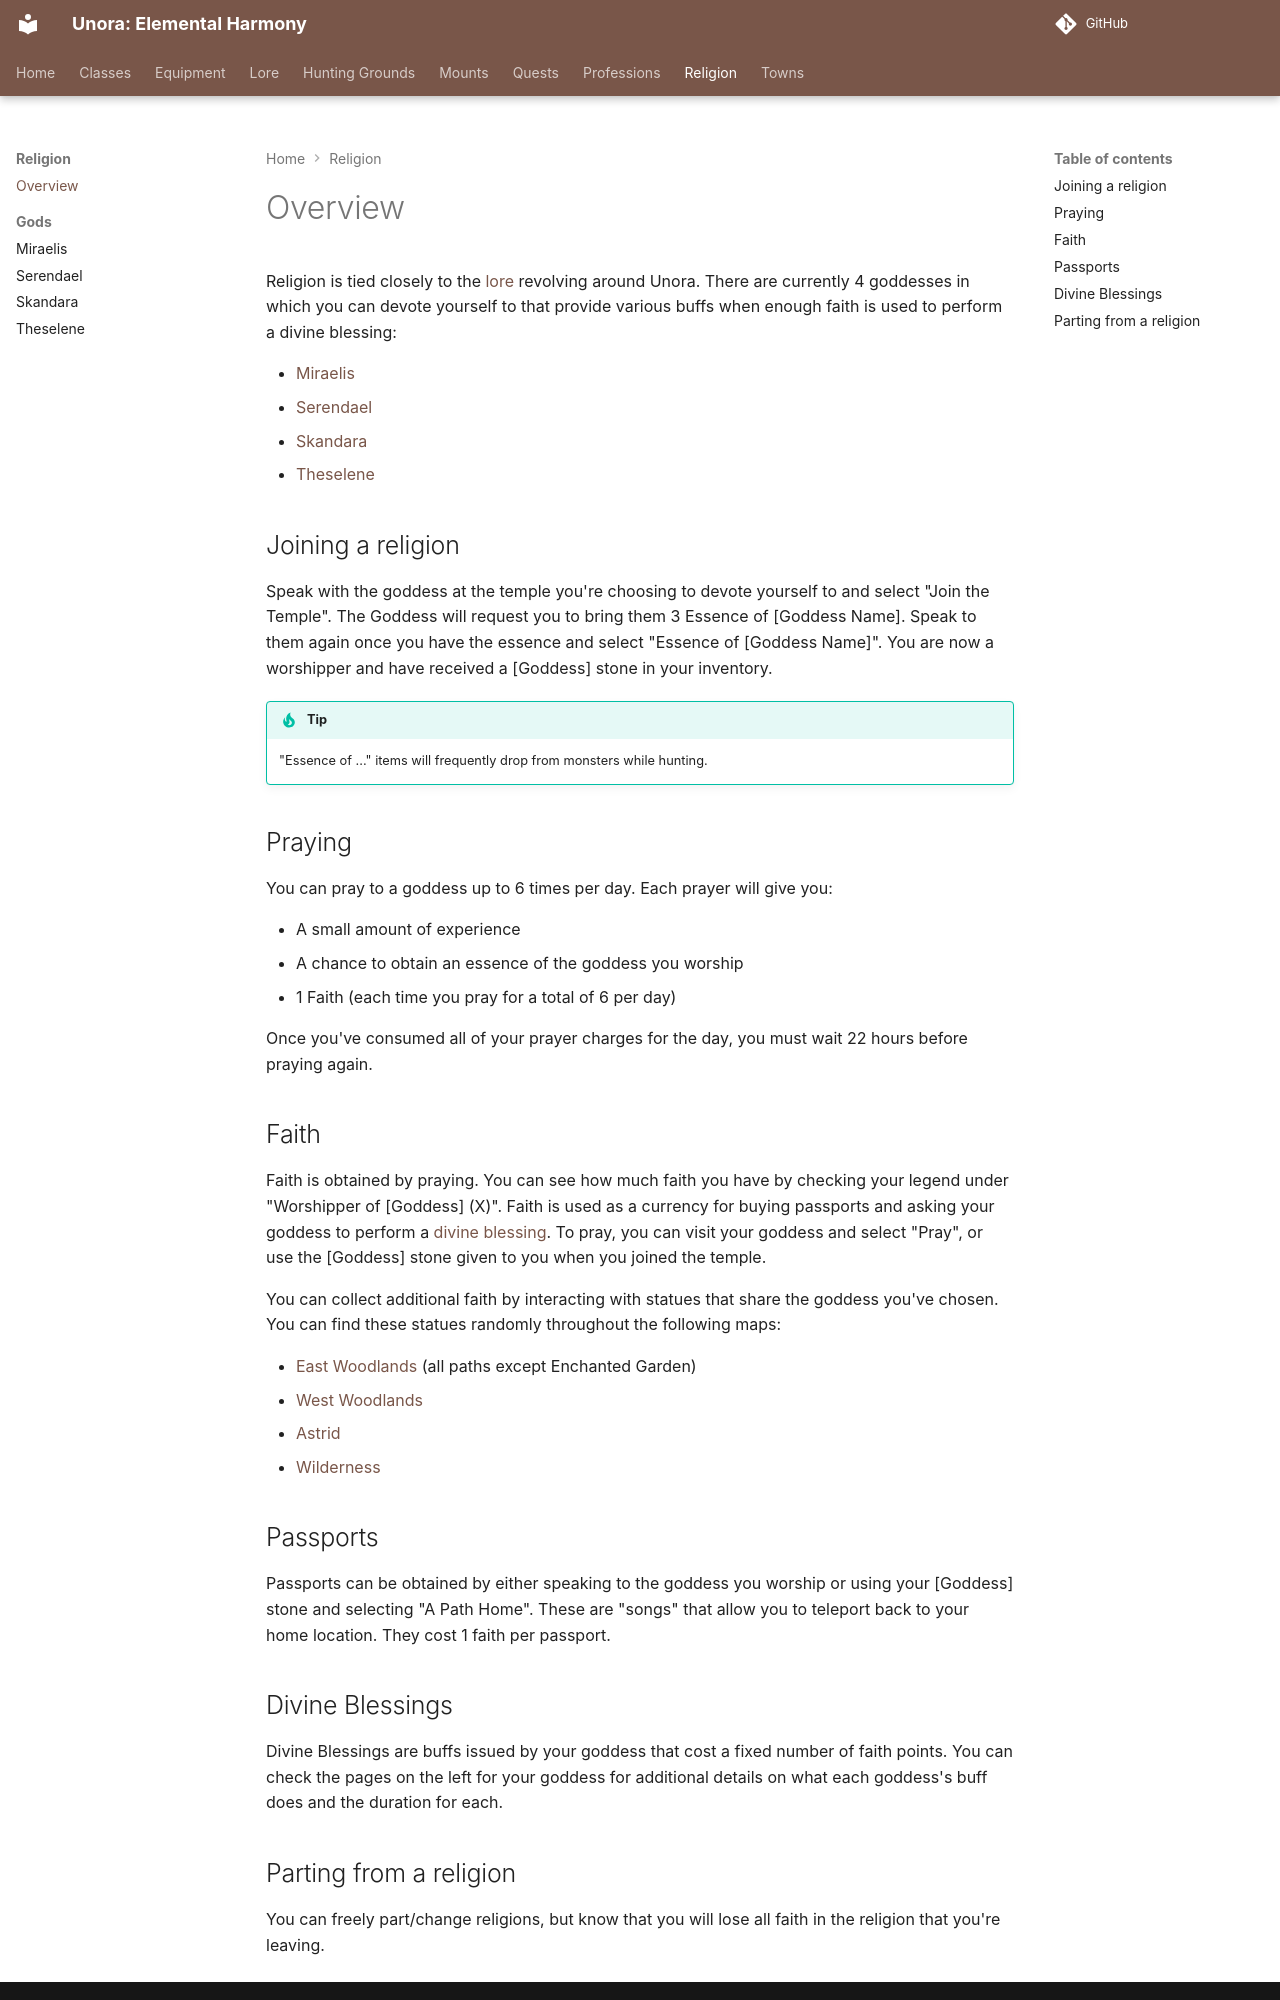

repository: unora-project/unora-project.github.io · page: religion/overview/index.html · generator: mkdocs

Religion is tied closely to the [lore](../lore/overview.md) revolving around Unora. There are currently 4 goddesses in which you can devote yourself to that provide various buffs when enough faith is used to perform a divine blessing:

- [Miraelis](./gods/miraelis.md)
- [Serendael](./gods/serendael.md)
- [Skandara](./gods/skandara.md)
- [Theselene](./gods/theselene.md)

## Joining a religion

Speak with the goddess at the temple you're choosing to devote yourself to and select "Join the Temple". The Goddess will request you to bring them 3 Essence of [Goddess Name]. Speak to them again once you have the essence and select "Essence of [Goddess Name]". You are now a worshipper and have received a [Goddess] stone in your inventory.

!!! tip

    "Essence of ..." items will frequently drop from monsters while hunting.

## Praying

You can pray to a goddess up to 6 times per day. Each prayer will give you:

- A small amount of experience
- A chance to obtain an essence of the goddess you worship
- 1 Faith (each time you pray for a total of 6 per day)

Once you've consumed all of your prayer charges for the day, you must wait 22 hours before praying again.

## Faith

Faith is obtained by praying. You can see how much faith you have by checking your legend under "Worshipper of [Goddess] (X)". Faith is used as a currency for buying passports and asking your goddess to perform a [divine blessing](#divine-blessings). To pray, you can visit your goddess and select "Pray", or use the [Goddess] stone given to you when you joined the temple.

You can collect additional faith by interacting with statues that share the goddess you've chosen. You can find these statues randomly throughout the following maps:

- [East Woodlands](../hunting_grounds/areas/east_woodlands.md) (all paths except Enchanted Garden)
- [West Woodlands](../hunting_grounds/areas/west_woodlands.md)
- [Astrid](../hunting_grounds/areas/astrid.md)
- [Wilderness](../hunting_grounds/areas/wilderness.md)

## Passports

Passports can be obtained by either speaking to the goddess you worship or using your [Goddess] stone and selecting "A Path Home". These are "songs" that allow you to teleport back to your home location. They cost 1 faith per passport.

## Divine Blessings

Divine Blessings are buffs issued by your goddess that cost a fixed number of faith points. You can check the pages on the left for your goddess for additional details on what each goddess's buff does and the duration for each.
